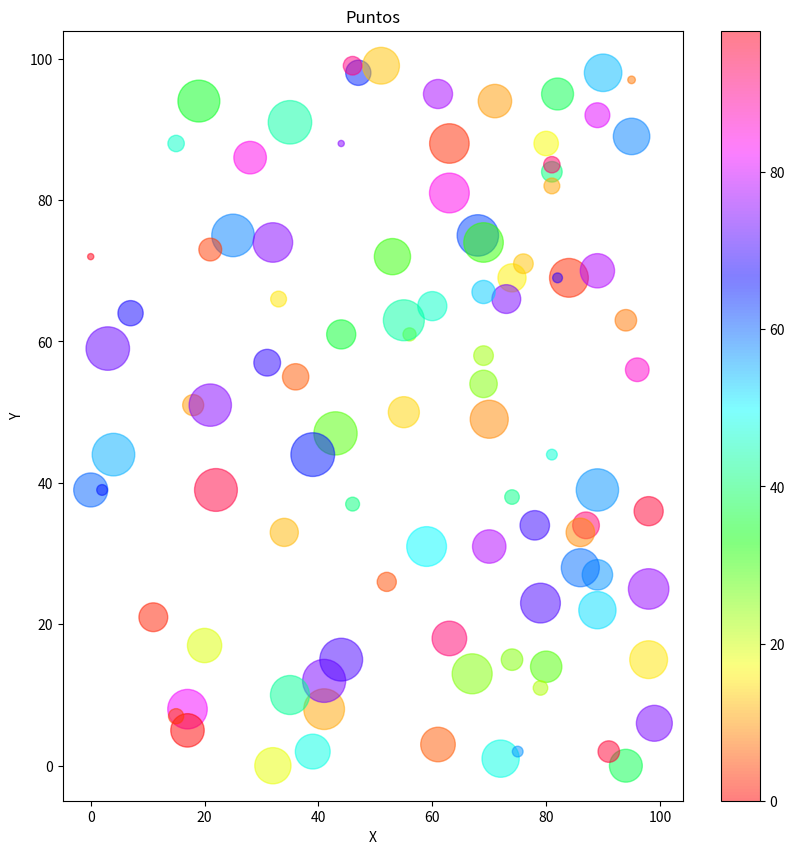

The script that saved this image:
import matplotlib.pyplot as plt
import numpy as np
import pandas as pd
import seaborn as sns


coor_x = np.random.randint(100, size = 100)
coor_y = np.random.randint(100, size = 100)
data={"X":coor_x,"Y":coor_y}
puntos=pd.DataFrame(data=data)
colores = np.random.randint(100, size = 100)
tamaños = np.random.randint(100, size = 100)*10

plt.figure(figsize=(10,10))
plt.scatter(data = puntos, x = "X", y = "Y",
                cmap="hsv",
                c=colores,
                s = tamaños,
                alpha=0.5)
plt.title("Puntos")
plt.xlabel("X")
plt.ylabel("Y")
plt.colorbar()
plt.show()